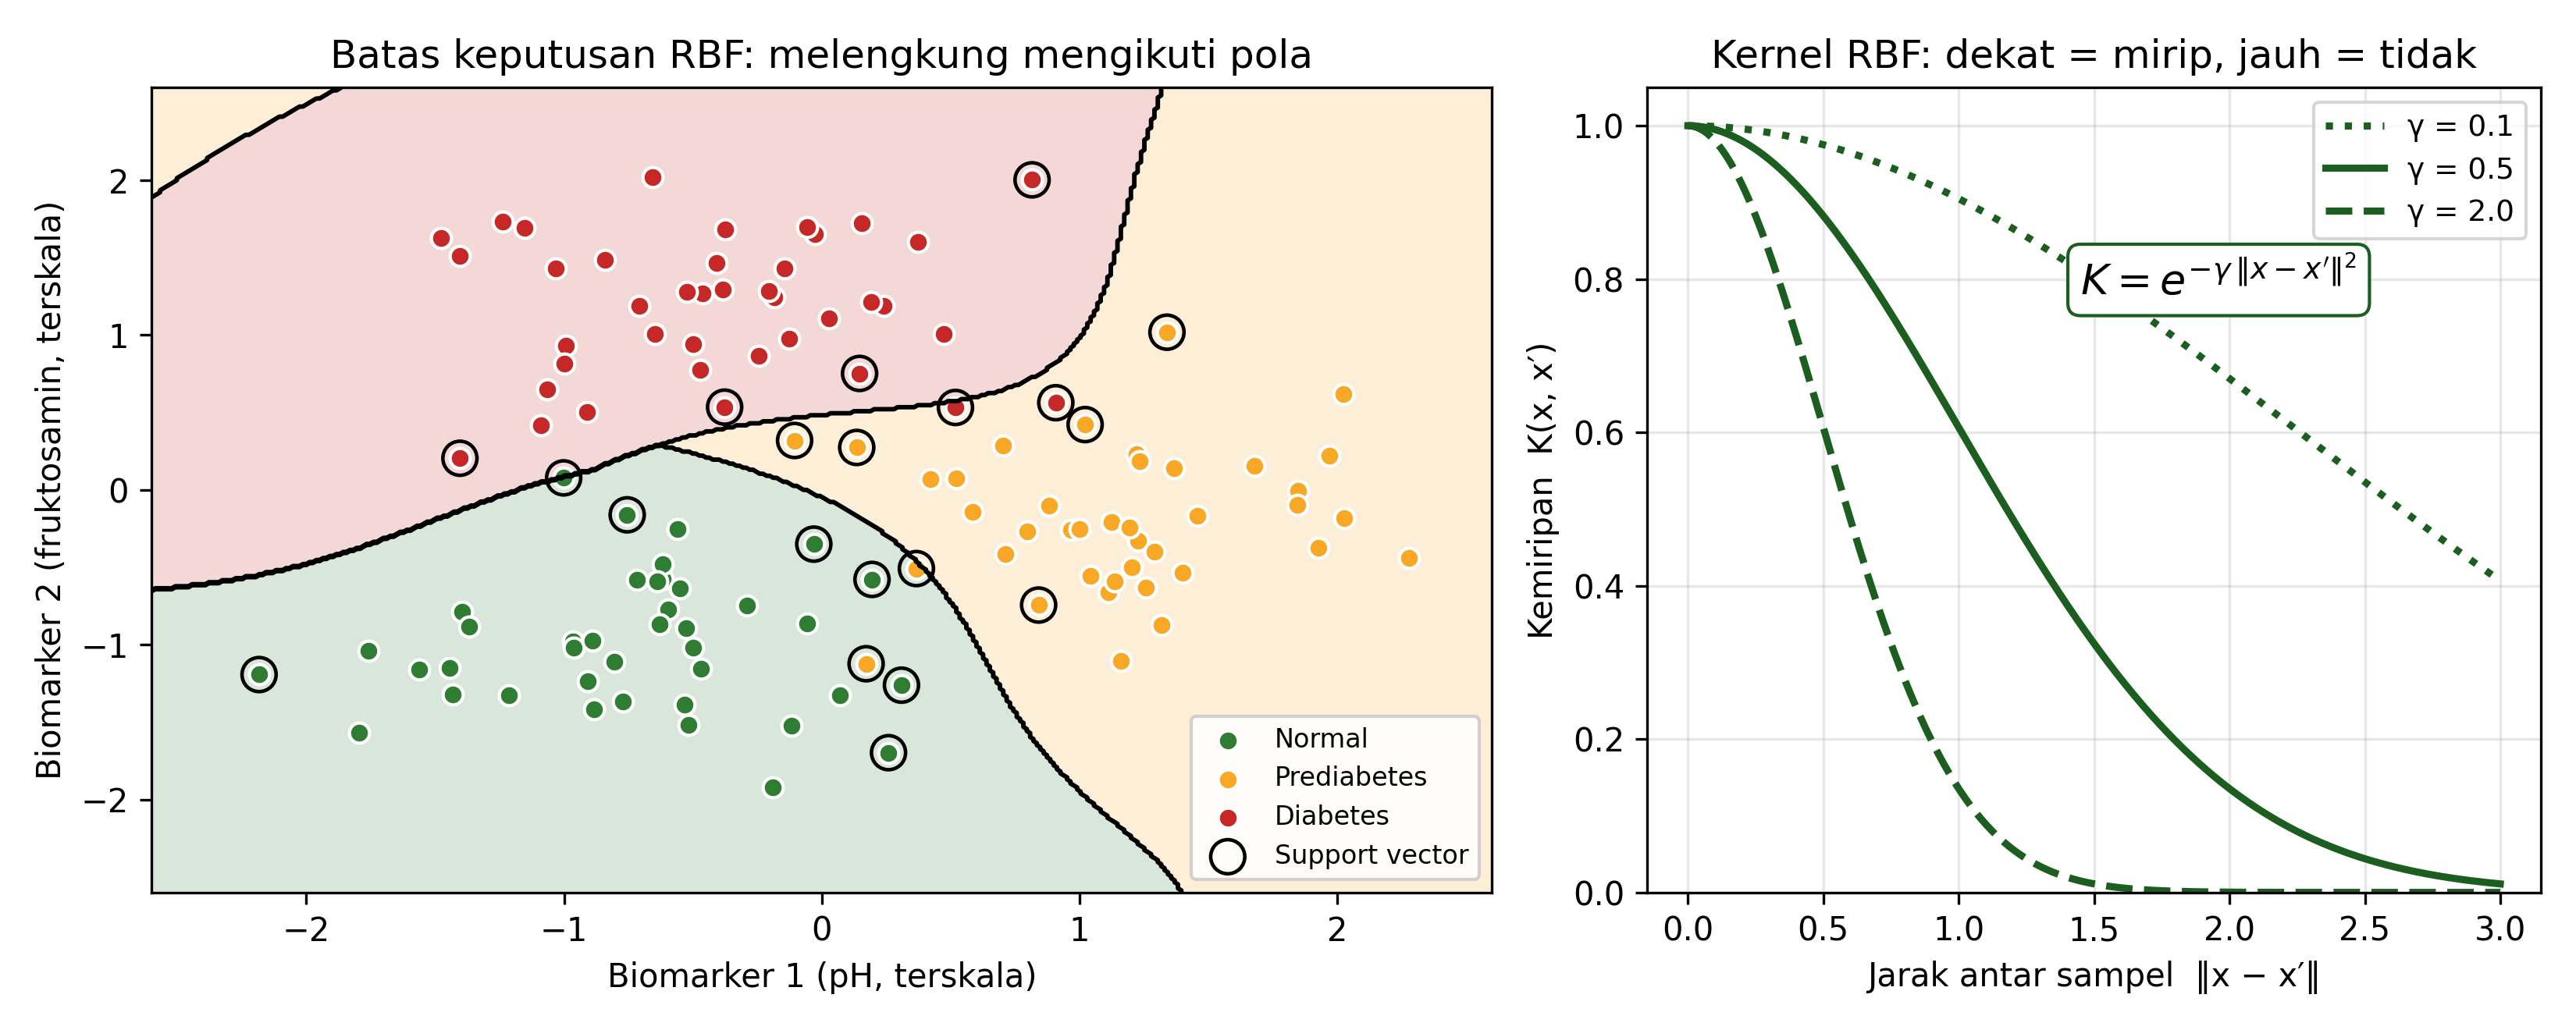

Write the Python code that produced this figure.
"""Ilustrasi SVM kernel RBF untuk slide "Analisis pola".

Data DUMMY dua biomarker (pH, fruktosamin) hanya untuk ilustrasi, bukan data alat.

    .venv/bin/python diagrams/rbf_pola.py   ->  diagrams/rbf_pola.png (+ .pdf)
"""
from pathlib import Path

import matplotlib.pyplot as plt
import numpy as np
from matplotlib.colors import ListedColormap
from sklearn.preprocessing import StandardScaler
from sklearn.svm import SVC

OUT = Path(__file__).resolve().parent
GREEN, GOLD, RED = "#2E7D32", "#F9A825", "#C62828"
NAMA = ["Normal", "Prediabetes", "Diabetes"]
WARNA = [GREEN, GOLD, RED]

rng = np.random.default_rng(7)
pusat = [(0.0, 0.0), (1.6, 0.9), (0.2, 2.4)]          # tiga kelompok pola, tumpang tindih tipis
X = np.vstack([rng.normal(c, 0.55, (40, 2)) for c in pusat])
y = np.repeat([0, 1, 2], 40)

X = StandardScaler().fit_transform(X)                  # RBF berbasis jarak -> wajib diskalakan
clf = SVC(kernel="rbf", C=10, gamma=0.5).fit(X, y)

fig, (a1, a2) = plt.subplots(1, 2, figsize=(11, 4.4), gridspec_kw={"width_ratios": [1.5, 1]})

# (a) batas keputusan melengkung
gx, gy = np.meshgrid(np.linspace(-2.6, 2.6, 400), np.linspace(-2.6, 2.6, 400))
z = clf.predict(np.c_[gx.ravel(), gy.ravel()]).reshape(gx.shape)
a1.contourf(gx, gy, z, levels=[-.5, .5, 1.5, 2.5], colors=WARNA, alpha=0.18)
a1.contour(gx, gy, z, levels=[.5, 1.5], colors="k", linewidths=1.4)
for k in range(3):
    a1.scatter(*X[y == k].T, c=WARNA[k], edgecolor="white", s=38, label=NAMA[k])
a1.scatter(*X[clf.support_].T, facecolor="none", edgecolor="k", s=110, linewidth=1.1,
           label="Support vector")
a1.set(xlabel="Biomarker 1 (pH, terskala)", ylabel="Biomarker 2 (fruktosamin, terskala)",
       title="Batas keputusan RBF: melengkung mengikuti pola")
a1.legend(loc="lower right", fontsize=8, framealpha=0.9)

# (b) fungsi kernel: kemiripan vs jarak, tiga nilai gamma
d = np.linspace(0, 3, 300)
for g, ls in [(0.1, ":"), (0.5, "-"), (2.0, "--")]:
    a2.plot(d, np.exp(-g * d**2), ls, lw=2.2, color="#1B5E20", label=f"γ = {g}")
a2.set(xlabel="Jarak antar sampel  ‖x − x′‖", ylabel="Kemiripan  K(x, x′)",
       title="Kernel RBF: dekat = mirip, jauh = tidak", ylim=(0, 1.05))
a2.text(1.45, 0.78, r"$K=e^{-\gamma\,\|x-x'\|^{2}}$", fontsize=13,
        bbox=dict(boxstyle="round", fc="white", ec="#1B5E20"))
a2.legend(fontsize=9)
a2.grid(alpha=0.3)

fig.tight_layout()
for ext in ("png", "pdf"):
    fig.savefig(OUT / f"rbf_pola.{ext}", dpi=300, transparent=False, facecolor="white")
print("Disimpan:", OUT / "rbf_pola.png")
